Run: headless pygame with SDL's dummy video driver; simulated clock (each Clock.tick advances the game by its frame time, no real sleeping); random seed 0; keys injected as events and as key.get_pressed() state; mouse plan: one left click at the window centre at the start of phase 2, then a move to the lower-right quarter at the start of phase 3.
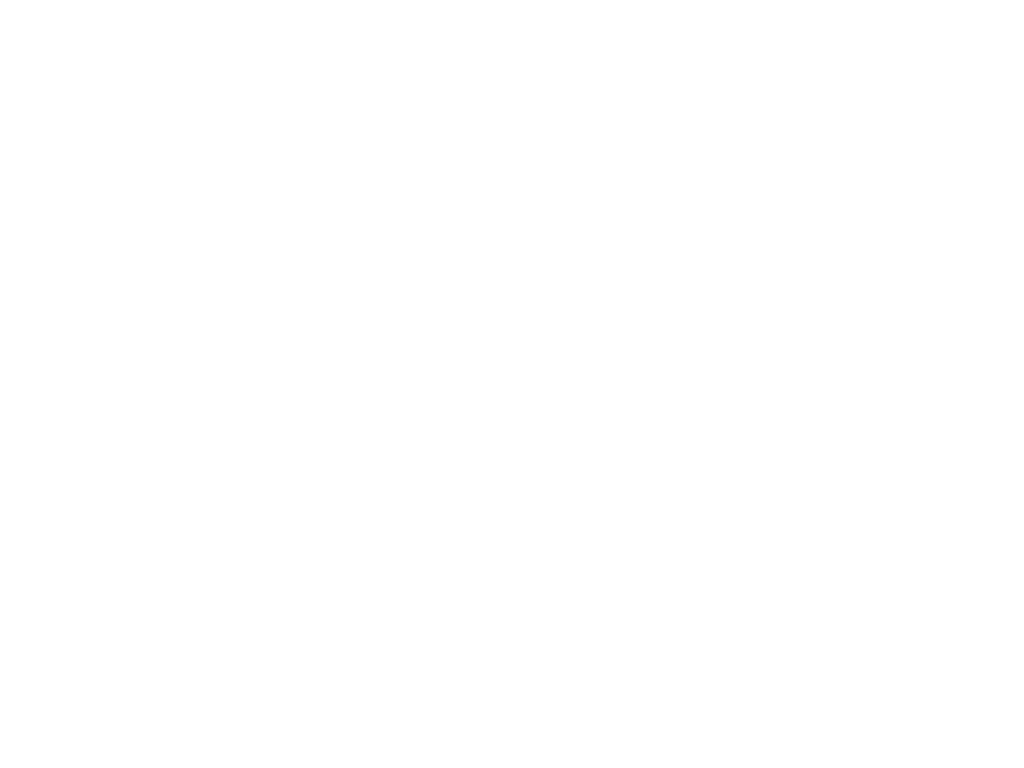
Frame 1 of 4 · flips 1–60 · no input
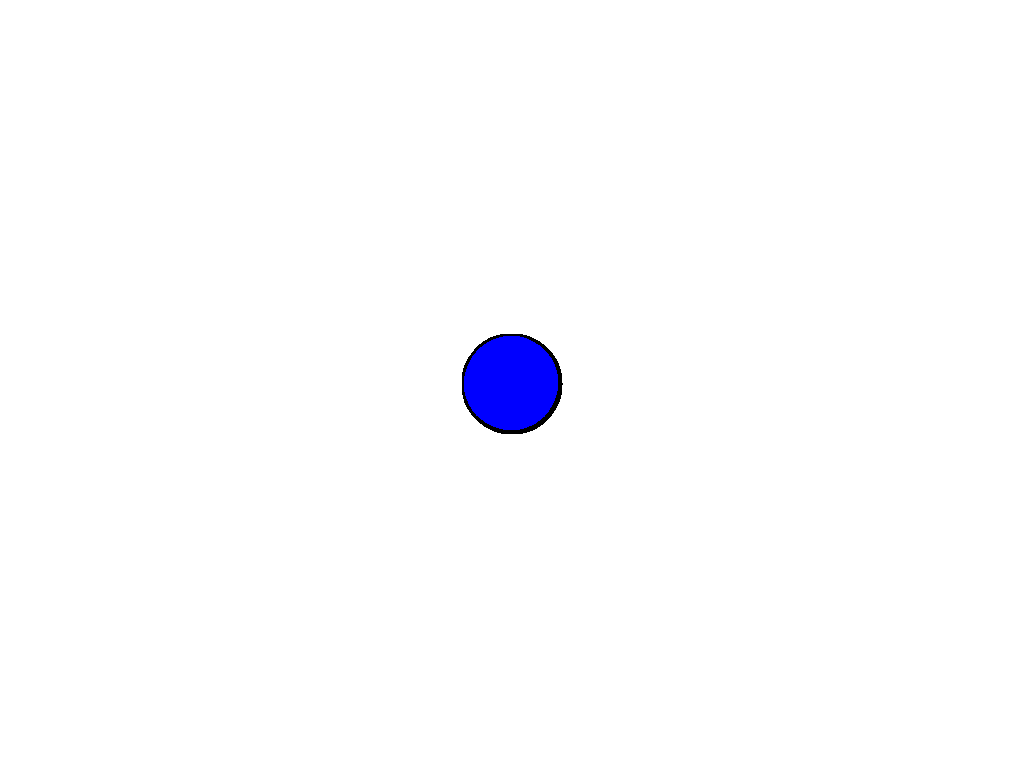
Frame 2 of 4 · flips 61–180 · clicked the window centre · tapped SPACE, RETURN · held RIGHT (→), D
Frame 3 of 4 · flips 181–300 · moved the mouse to the lower-right quarter · held DOWN (↓), S · screen unchanged from frame 2, image omitted
Frame 4 of 4 · flips 301–420 · held LEFT (←), A, UP (↑), W · screen unchanged from frame 3, image omitted

The pygame program that drew these frames:

#!/usr/bin/env python3
#coding=utf-8

# pygame.draw 方法

import pygame
from pygame.locals import *
from sys import exit
import time
 
pygame.init()
screen = pygame.display.set_mode((1024, 768), 0, 32)
screen.fill((255,255,255))

while True:
    for event in pygame.event.get():
        if event.type == QUIT:
            exit()

        if event.type == MOUSEMOTION:
            pos = pygame.mouse.get_pos()
            button = pygame.mouse.get_pressed()
            if button[0]:
                pygame.draw.circle(screen,(0,0,255),pos,50)
                pygame.draw.arc(screen,(0,0,0),Rect(pos[0] - 50,pos[1] - 50,100,100),0,360,2)
            if button[2]:
                l,t,w,h = pos[0]-25,pos[1] - 25,50,50
                pygame.draw.rect(screen,(255,0,0),Rect(l,t,w,h))
                pygame.draw.lines(screen,(0,0,0),True,[(l,t),(l,t+h),(l+w,t+h),(l+w,t)],2)
            if button[1]:
                screen.fill((255,255,255))
        

    pygame.display.update()
    time.sleep(0.025)
